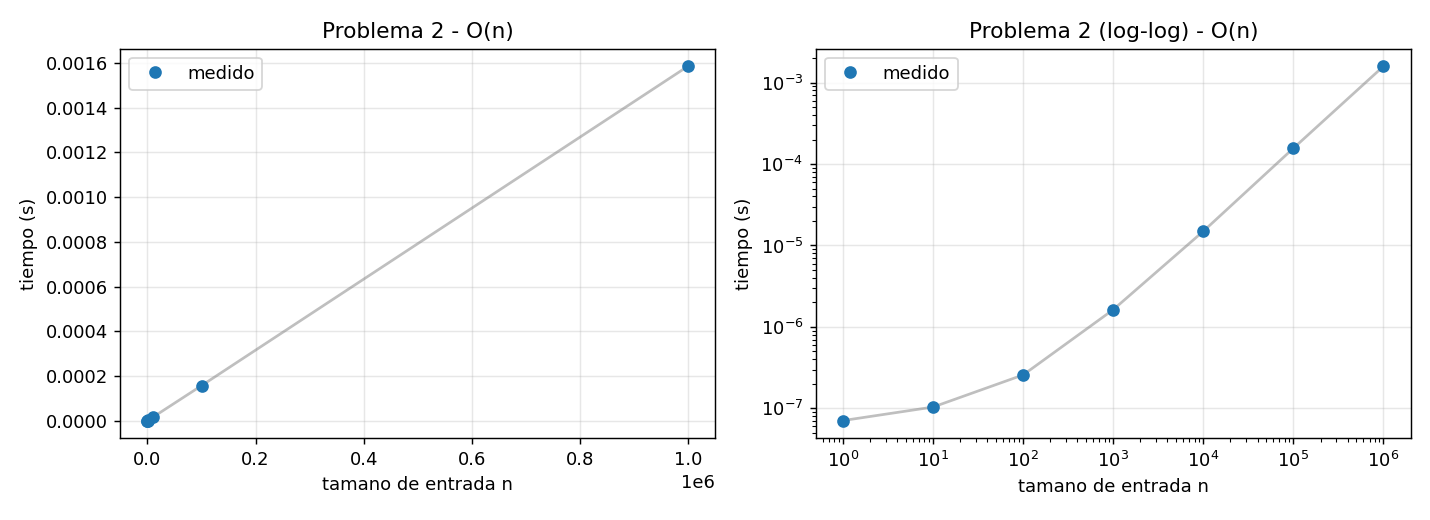

Source data for this figure (header and first rows):
n, operaciones, tiempo_s, origen
1, 0, 0.000000071, medido
10, 10, 0.000000104, medido
100, 100, 0.000000258, medido
1000, 1000, 0.000001632, medido
10000, 10000, 0.00001497, medido
100000, 100000, 0.0001563, medido
1000000, 1000000, 0.001586, medido
